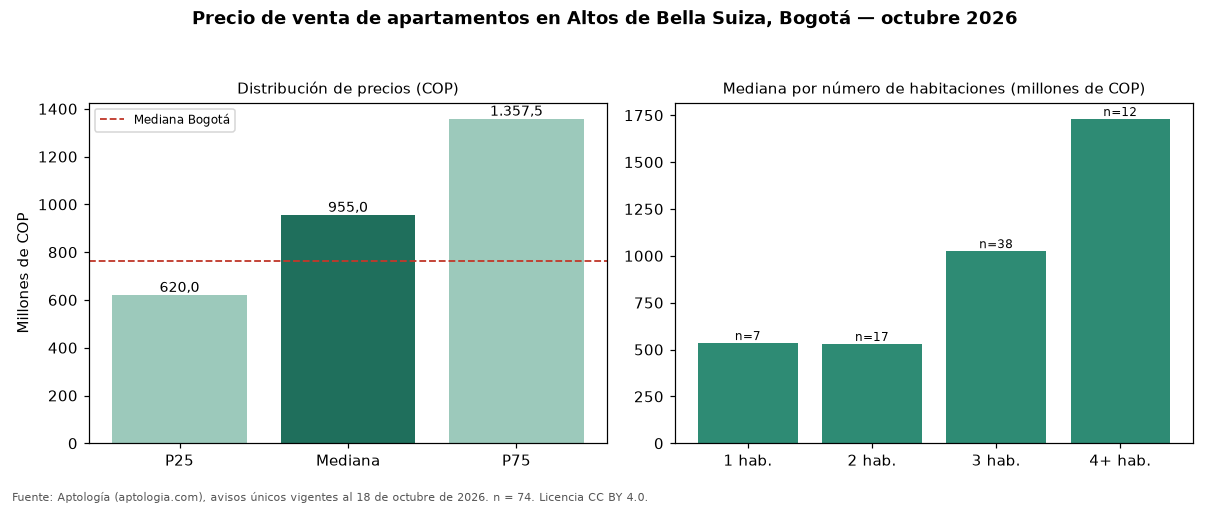

Data behind this chart, as committed beside it:
seccion, metrica, valor_cop, n
precio, p25, 620000000, 74
precio, mediana, 955000000, 74
precio, p75, 1357500000, 74
cop_por_m2, p25, 6208886, 74
cop_por_m2, mediana, 7174370, 74
cop_por_m2, p75, 8472447, 74
area, area_mediana_m2, 129.5, 74
habitaciones, 1, 535000000, 7
habitaciones, 2, 530000000, 17
habitaciones, 3, 1025000000, 38
habitaciones, 4+, 1730000000, 12
administracion, mediana, 1044500, 66
estrato, moda, 5, 
parqueadero, porcentaje_con_parqueadero, 95.9, 74
ciudad, mediana_ciudad, 765000000, 33308
ciudad, mediana_cop_por_m2_ciudad, 7407407, 33308
